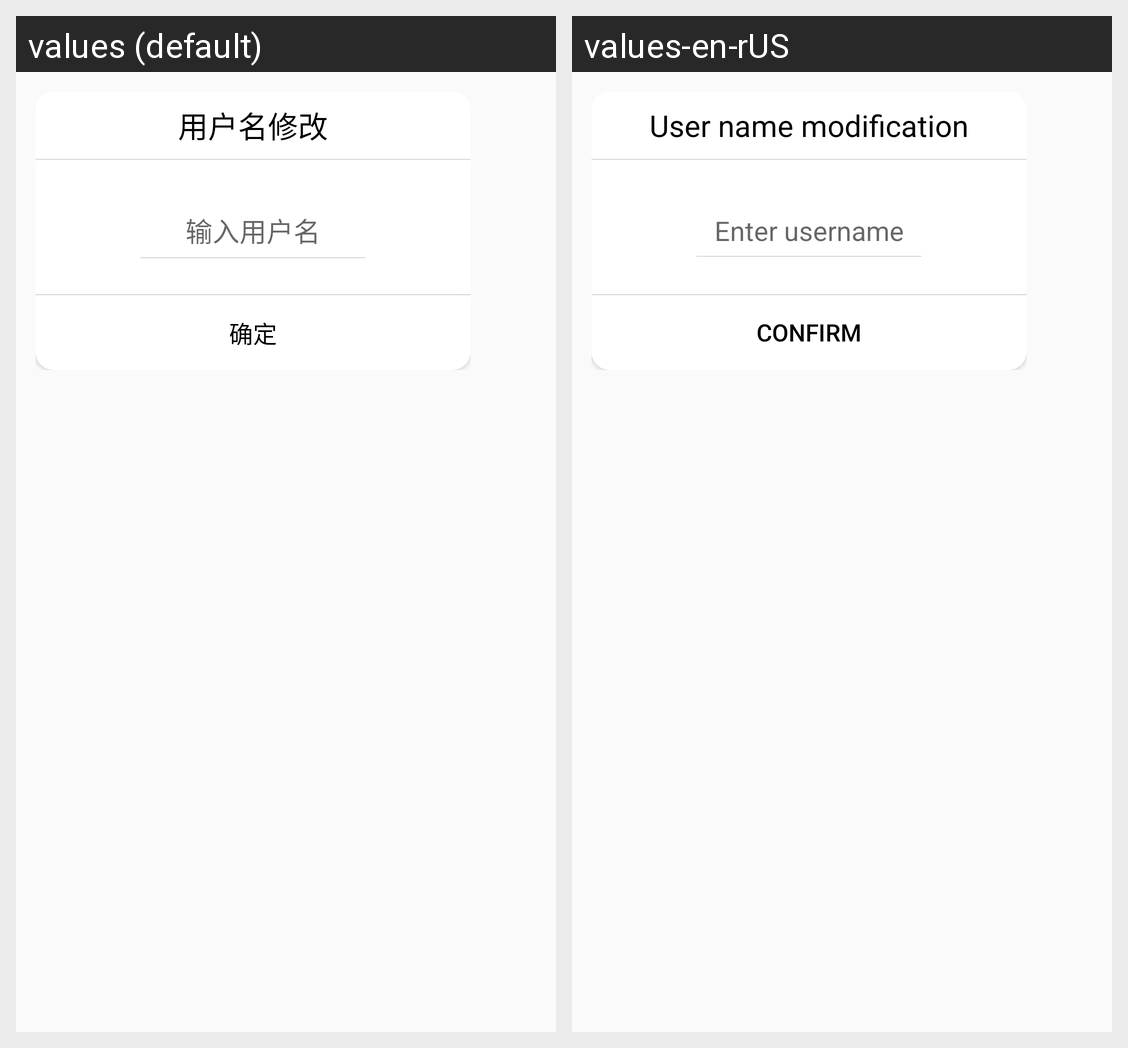

The Android screen above is rendered under two locales of the same app. Produce the string resources it draws, with the default and per-locale values.
Android screen res/layout/change_nick_dialog.xml rendered under 2 locales, left to right: values (default), values-en-rUS. Device: Nexus 5 (rendered at 1080×1920; each locale shown at half size, 540×960, under a caption strip naming it); theme MyTheme.
Strings drawn on this screen, with the default value and each locale's value (text and hints the layout hard-codes, and strings that could not be matched under every locale, appear in the picture but are not listed):

change_nick_title
  values: 用户名修改
  values-en-rUS: User name modification

change_nick_hint
  values: 输入用户名
  values-en-rUS: Enter username

confirm
  values: 确定
  values-en-rUS: confirm
